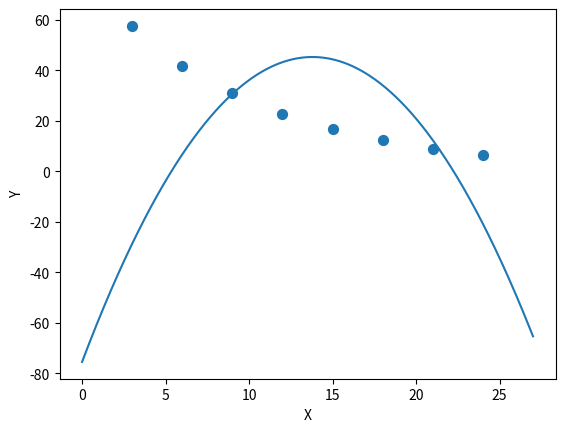

Python code for this plot:
from numpy import array,linspace
from sympy import Symbol,log,E,solve,symbols
from matplotlib.pyplot import plot,show,ylabel,xlabel,scatter

class FunctionError(Exception):
    def __str__(self):
        return '暂不支持该拟合函数的计算。。。'

def __exponential_function(x,y):
    x2 = x ** 2
    a,b = 0,0
    d = len(y)
    e,f = 0,0
    for i in range(len(y)):
        a += x2[i]
        b += x[i]
        e += x[i] * log(y[i],10)
        f += log(y[i],10)
    c = b
    D = a * d - c * b
    D1 = e * d - f * b
    D2 = a * f - c * e
    return ((D1 / D) / log(E,10)),(10 ** (D2 / D))

EXPONENTIAL_FUNCTION = __exponential_function

def __quadratic_function(x,y):
    x4 = x ** 4
    x3 = x ** 3
    x2 = x ** 2
    a,b = 0,0
    c = 0
    f = 0
    i = len(y)
    j,k = 0,0
    l = 0
    for i in range(len(y)):
        a += x4[i]
        b += x3[i]
        c += x2[i]
        f += x[i]
        j += (x2[i] * y[i])
        k += (y[i] * x[i])
        l += y[i]
    g,e = c,c
    h = f
    d = b
    x,y,z = symbols('x y z')
    f1 = a*x+b*y+c*z-j
    f2 = d*x+e*y+f*z-k
    f3 = g*x+h*y+i*z-l
    solution = solve([f1,f2,f3],[x,y,z])
    return solution[x],solution[y],solution[z]

QUADRATIC_FUNCTION = __quadratic_function

class Least_squares:
    '''
    该类用于曲线拟合
    参数x：x轴坐标
    参数y：y轴坐标
    参数n：拟合函数类型，包括None（一阶线性方程），EXPONENTIAL_FUNCTION（指数方程），QUADRATIC_FUNCTION（二次方程）
    '''
    def __init__(self,x,y,n=None):
        self.x = array(x)
        self.y = array(y)
        self.n = n
        if self.n == None:
            self.__z1 = self.x ** 2
            self.__a = 0
            self.__b = 0
            self.__c = 0
            self.__d = 0
            self.__e,self.__f = 0,0
            for i in range(len(y)):
                self.__a += self.__z1[i]
                self.__b += self.x[i]
                self.__e += (self.x[i] * self.y[i])
                self.__f += self.y[i]
            self.__c = self.__b
            self.__d = int(len(y))
            self.__D = ((self.__a * self.__d) - (self.__c * self.__b))
            self.__D1 = ((self.__e * self.__d) - (self.__f * self.__b))
            self.A = self.__D1 / self.__D
            self.__D2 = ((self.__a * self.__f) - (self.__c * self.__e))
            self.B = self.__D2 / self.__D
        elif self.n == EXPONENTIAL_FUNCTION:
            self.M,self.K = self.n(self.x,self.y)
        elif self.n == QUADRATIC_FUNCTION:
            self.A,self.B,self.C = self.n(self.x,self.y)
        else:
            raise FunctionError

    def show(self):
        '''
        绘制图像
        '''
        self.__X = linspace((self.x[0] - 3),(self.x[-1] + 3),1000)
        if self.n == None:
            self.__Y = (self.A * self.__X) + self.B
        elif self.n == EXPONENTIAL_FUNCTION:
            self.__Y = self.K * (E ** (self.M * self.__X))
        elif self.n == QUADRATIC_FUNCTION:
            self.__Y = self.A * (self.__X ** 2) + self.B * self.__X + self.C
        scatter(self.x,self.y,s=50)
        plot(self.__X,self.__Y)
        ylabel('Y')
        xlabel('X')
        show()

    def get_function(self):
        '''
        :return: 返回拟合函数
        '''
        self.__variable = Symbol('x')
        if self.n == None:
            return self.A * self.__variable + self.B
        elif self.n == EXPONENTIAL_FUNCTION:
            return self.K * (E ** (self.M * self.__variable))
        elif self.n == QUADRATIC_FUNCTION:
            return self.A * (self.__variable ** 2) + self.B * self.__variable + self.C

    def get_mean_square_error(self):
        '''
        :return: 返回均方误差
        '''
        self.__M = 0
        if self.n == None:
            for i in range(len(self.y)):
                self.__M += ((self.y[i] - (self.A * self.x[i] + self.B)) ** 2)
            return self.__M ** 0.5
        elif self.n == EXPONENTIAL_FUNCTION:
            for i in range(len(self.y)):
                self.__M += (self.y[i] - (self.K * (E ** (self.M * self.x[i])))) ** 2
            return self.__M ** 0.5
        elif self.n == QUADRATIC_FUNCTION:
            for i in range(len(self.y)):
                self.__M += (self.y[i] - (self.A * (self.x[i] ** 2) + self.B * self.x[i] + self.C)) ** 2
            return self.__M ** 0.5

if __name__ == '__main__':
    l = Least_squares([3,6,9,12,15,18,21,24],[57.6,41.9,31,22.7,16.6,12.2,8.9,6.5],n=QUADRATIC_FUNCTION)
    print(f'{l.get_function()}\n{l.get_mean_square_error()}')
    l.show()
